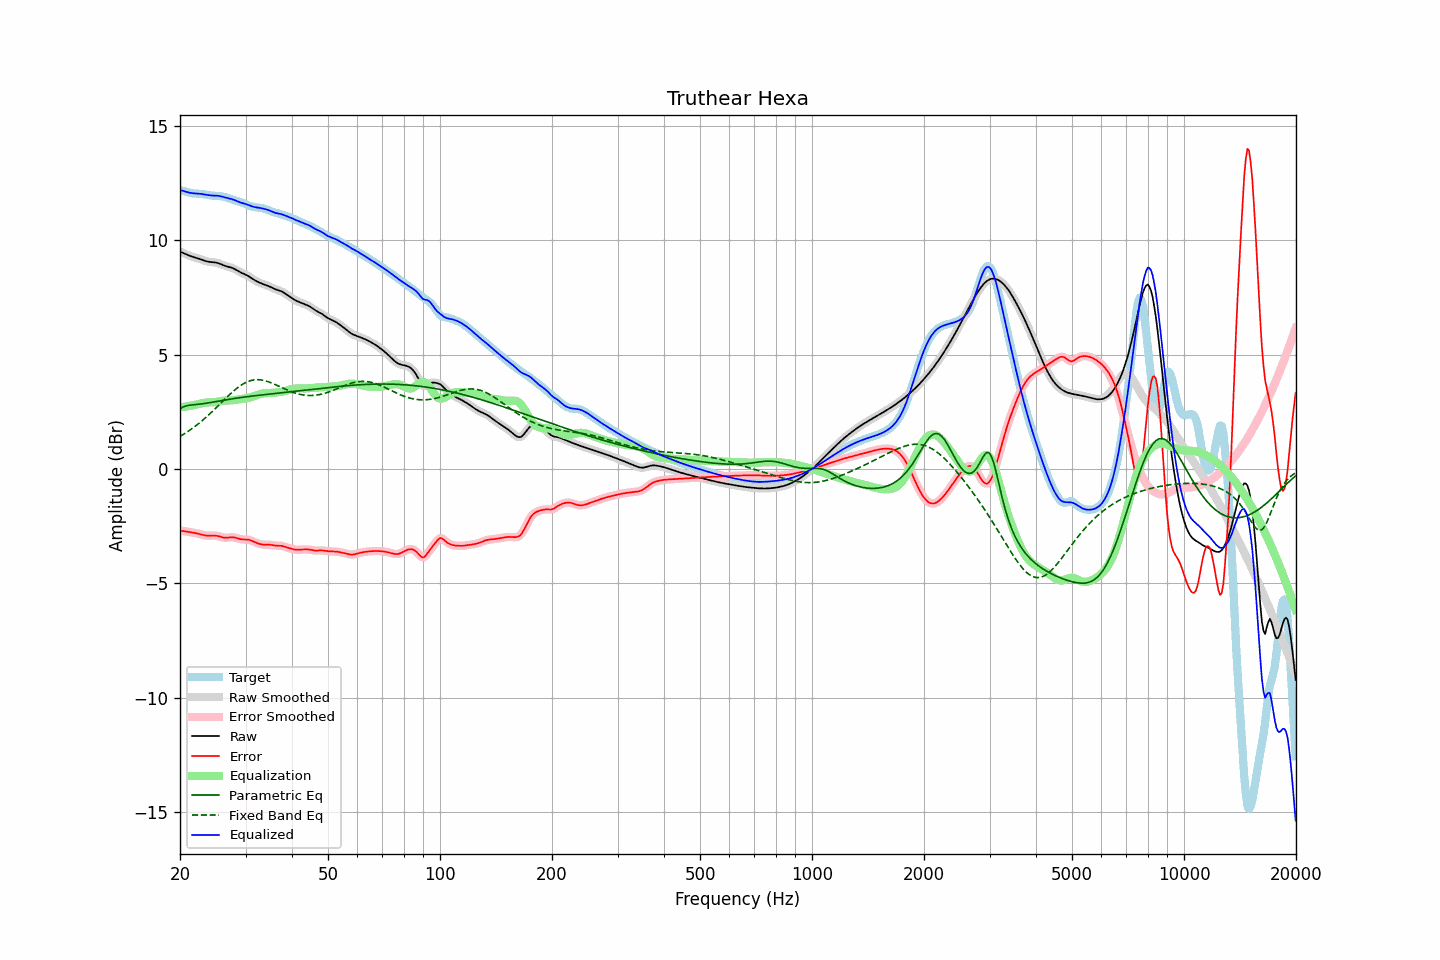

The data file committed next to this chart (first rows):
frequency, raw, error, smoothed, error_smoothed, equalization, parametric_eq, fixed_band_eq, equalized_raw, equalized_smoothed, target
20.00, 9.51, -2.70, 9.51, -2.70, 2.70, 2.64, 1.42, 12.20, 12.20, 12.20
20.20, 9.48, -2.71, 9.48, -2.71, 2.71, 2.68, 1.47, 12.18, 12.18, 12.18
20.40, 9.45, -2.72, 9.45, -2.72, 2.71, 2.71, 1.51, 12.16, 12.16, 12.16
20.61, 9.42, -2.73, 9.42, -2.73, 2.72, 2.74, 1.55, 12.14, 12.14, 12.14
20.81, 9.39, -2.74, 9.39, -2.74, 2.74, 2.76, 1.60, 12.12, 12.12, 12.12
21.02, 9.36, -2.75, 9.36, -2.75, 2.75, 2.78, 1.64, 12.10, 12.10, 12.10
21.23, 9.33, -2.76, 9.33, -2.76, 2.76, 2.79, 1.69, 12.08, 12.08, 12.09
21.44, 9.30, -2.77, 9.30, -2.77, 2.77, 2.80, 1.74, 12.07, 12.07, 12.07
21.66, 9.28, -2.78, 9.28, -2.78, 2.78, 2.81, 1.79, 12.06, 12.06, 12.06
21.87, 9.26, -2.80, 9.26, -2.80, 2.80, 2.81, 1.84, 12.05, 12.05, 12.05
22.09, 9.24, -2.81, 9.24, -2.81, 2.81, 2.82, 1.90, 12.05, 12.05, 12.05
22.31, 9.22, -2.83, 9.22, -2.83, 2.83, 2.83, 1.95, 12.05, 12.05, 12.04
22.54, 9.19, -2.84, 9.19, -2.84, 2.85, 2.83, 2.01, 12.04, 12.04, 12.04
22.76, 9.17, -2.86, 9.17, -2.86, 2.86, 2.84, 2.07, 12.03, 12.03, 12.03
22.99, 9.14, -2.88, 9.14, -2.88, 2.88, 2.85, 2.13, 12.02, 12.02, 12.02
23.22, 9.12, -2.90, 9.12, -2.90, 2.89, 2.86, 2.19, 12.01, 12.01, 12.02
23.45, 9.09, -2.91, 9.09, -2.91, 2.90, 2.87, 2.25, 12.00, 12.00, 12.00
23.69, 9.08, -2.92, 9.08, -2.92, 2.91, 2.88, 2.31, 11.98, 11.98, 11.99
23.92, 9.06, -2.92, 9.06, -2.92, 2.91, 2.89, 2.38, 11.97, 11.97, 11.98
24.16, 9.05, -2.92, 9.05, -2.92, 2.91, 2.91, 2.44, 11.97, 11.97, 11.97
24.40, 9.05, -2.91, 9.05, -2.91, 2.92, 2.92, 2.51, 11.96, 11.96, 11.96
24.65, 9.04, -2.91, 9.04, -2.91, 2.92, 2.93, 2.58, 11.96, 11.96, 11.95
24.89, 9.03, -2.91, 9.03, -2.92, 2.93, 2.94, 2.64, 11.96, 11.96, 11.95
25.14, 9.02, -2.93, 9.02, -2.93, 2.94, 2.96, 2.71, 11.96, 11.96, 11.94
25.39, 9.00, -2.94, 9.00, -2.94, 2.95, 2.97, 2.78, 11.95, 11.95, 11.94
25.65, 8.97, -2.96, 8.97, -2.96, 2.96, 2.98, 2.85, 11.93, 11.93, 11.93
25.91, 8.94, -2.98, 8.94, -2.98, 2.98, 2.99, 2.92, 11.92, 11.92, 11.92
26.16, 8.91, -3.00, 8.91, -3.00, 2.99, 3.01, 2.99, 11.90, 11.90, 11.91
26.43, 8.89, -3.01, 8.89, -3.01, 2.99, 3.02, 3.06, 11.88, 11.88, 11.89
26.69, 8.86, -3.01, 8.86, -3.01, 3.00, 3.03, 3.13, 11.86, 11.86, 11.87
26.96, 8.84, -3.00, 8.85, -3.00, 3.00, 3.04, 3.20, 11.84, 11.84, 11.85
27.23, 8.83, -2.99, 8.83, -2.99, 3.00, 3.05, 3.26, 11.83, 11.83, 11.82
27.50, 8.81, -2.99, 8.81, -2.99, 3.00, 3.07, 3.33, 11.81, 11.81, 11.79
27.77, 8.78, -2.99, 8.78, -2.99, 3.01, 3.08, 3.39, 11.79, 11.79, 11.77
28.05, 8.75, -3.00, 8.75, -3.00, 3.01, 3.09, 3.45, 11.76, 11.76, 11.75
28.33, 8.71, -3.02, 8.71, -3.02, 3.02, 3.10, 3.51, 11.73, 11.73, 11.73
28.62, 8.67, -3.04, 8.67, -3.04, 3.04, 3.11, 3.56, 11.70, 11.70, 11.71
28.90, 8.62, -3.06, 8.63, -3.06, 3.05, 3.12, 3.62, 11.67, 11.67, 11.69
29.19, 8.59, -3.07, 8.59, -3.07, 3.06, 3.13, 3.66, 11.65, 11.65, 11.66
29.48, 8.56, -3.08, 8.56, -3.08, 3.07, 3.14, 3.71, 11.63, 11.63, 11.64
29.78, 8.53, -3.08, 8.53, -3.08, 3.08, 3.15, 3.75, 11.61, 11.61, 11.61
30.08, 8.49, -3.08, 8.49, -3.09, 3.09, 3.16, 3.78, 11.58, 11.58, 11.58
30.38, 8.46, -3.09, 8.46, -3.09, 3.10, 3.16, 3.82, 11.56, 11.56, 11.55
30.68, 8.42, -3.10, 8.42, -3.10, 3.12, 3.17, 3.84, 11.54, 11.53, 11.52
30.99, 8.37, -3.12, 8.37, -3.12, 3.13, 3.18, 3.87, 11.51, 11.51, 11.50
31.30, 8.33, -3.15, 8.33, -3.15, 3.16, 3.19, 3.88, 11.48, 11.48, 11.48
31.61, 8.28, -3.18, 8.28, -3.18, 3.18, 3.20, 3.90, 11.46, 11.46, 11.46
31.93, 8.24, -3.22, 8.24, -3.21, 3.21, 3.21, 3.90, 11.45, 11.45, 11.45
32.24, 8.20, -3.24, 8.20, -3.24, 3.24, 3.22, 3.91, 11.44, 11.44, 11.44
32.57, 8.17, -3.27, 8.17, -3.27, 3.26, 3.22, 3.90, 11.43, 11.43, 11.43
32.89, 8.13, -3.29, 8.13, -3.29, 3.28, 3.23, 3.90, 11.42, 11.42, 11.42
33.22, 8.11, -3.30, 8.11, -3.30, 3.30, 3.24, 3.89, 11.40, 11.40, 11.41
33.55, 8.08, -3.31, 8.08, -3.31, 3.31, 3.25, 3.88, 11.39, 11.39, 11.39
33.89, 8.06, -3.31, 8.06, -3.31, 3.31, 3.26, 3.86, 11.37, 11.37, 11.37
34.23, 8.03, -3.31, 8.03, -3.31, 3.32, 3.26, 3.84, 11.35, 11.35, 11.34
34.57, 8.00, -3.31, 8.00, -3.31, 3.32, 3.27, 3.81, 11.33, 11.33, 11.32
34.92, 7.97, -3.32, 7.97, -3.32, 3.33, 3.28, 3.79, 11.30, 11.30, 11.29
35.27, 7.94, -3.33, 7.94, -3.33, 3.33, 3.29, 3.76, 11.27, 11.27, 11.26
35.62, 7.90, -3.34, 7.90, -3.34, 3.33, 3.29, 3.73, 11.24, 11.24, 11.24
35.97, 7.87, -3.35, 7.87, -3.35, 3.34, 3.30, 3.70, 11.21, 11.21, 11.22
... 635 more rows
